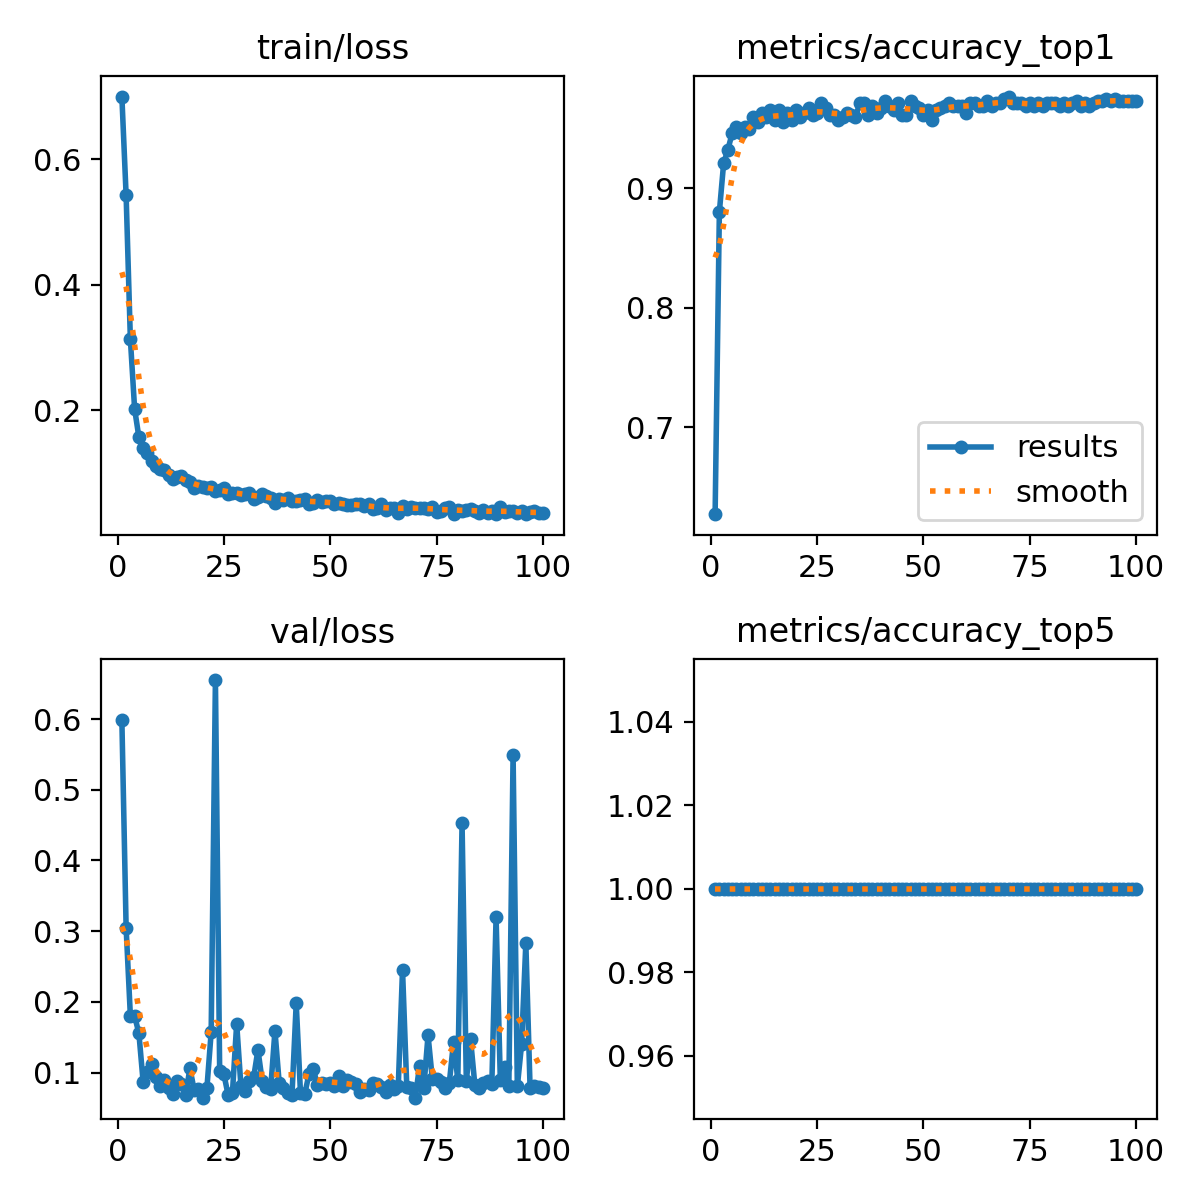

The data file committed next to this chart (first rows):
epoch, time, train/loss, metrics/accuracy_top1, metrics/accuracy_top5, val/loss, lr/pg0, lr/pg1, lr/pg2, lr/pg3, lr/pg4, lr/pg5, lr/pg6, lr/pg7
1, 43.91, 0.7003, 0.6274, 1, 0.5986, 0.001633, 0.0005443, 0.001633, 0.0005443, 0.001633, 0.0005443, 0.001633, 0.0005443
2, 87.72, 0.5428, 0.8803, 1, 0.3047, 0.003267, 0.001089, 0.003267, 0.001089, 0.003267, 0.001089, 0.003267, 0.001089
3, 130.4, 0.3134, 0.9208, 1, 0.18, 0.004869, 0.001623, 0.004869, 0.001623, 0.004869, 0.001623, 0.004869, 0.001623
4, 172.6, 0.2021, 0.9324, 1, 0.1797, 0.004852, 0.001617, 0.004852, 0.001617, 0.004852, 0.001617, 0.004852, 0.001617
5, 215.4, 0.1572, 0.9459, 1, 0.1556, 0.004803, 0.001601, 0.004803, 0.001601, 0.004803, 0.001601, 0.004803, 0.001601
6, 259.1, 0.1397, 0.9517, 1, 0.08681, 0.004753, 0.001584, 0.004753, 0.001584, 0.004753, 0.001584, 0.004753, 0.001584
7, 303.8, 0.1316, 0.9459, 1, 0.1013, 0.004704, 0.001568, 0.004704, 0.001568, 0.004704, 0.001568, 0.004704, 0.001568
8, 349, 0.1188, 0.9517, 1, 0.1115, 0.004654, 0.001551, 0.004654, 0.001551, 0.004654, 0.001551, 0.004654, 0.001551
9, 392.9, 0.111, 0.9498, 1, 0.09317, 0.004605, 0.001535, 0.004605, 0.001535, 0.004605, 0.001535, 0.004605, 0.001535
10, 436.6, 0.1058, 0.9595, 1, 0.0813, 0.004555, 0.001518, 0.004555, 0.001518, 0.004555, 0.001518, 0.004555, 0.001518
11, 480.4, 0.1042, 0.9556, 1, 0.08985, 0.004506, 0.001502, 0.004506, 0.001502, 0.004506, 0.001502, 0.004506, 0.001502
12, 524.7, 0.0968, 0.9633, 1, 0.0787, 0.004456, 0.001485, 0.004456, 0.001485, 0.004456, 0.001485, 0.004456, 0.001485
13, 568.5, 0.09071, 0.9595, 1, 0.06971, 0.004407, 0.001469, 0.004407, 0.001469, 0.004407, 0.001469, 0.004407, 0.001469
14, 612.6, 0.09416, 0.9653, 1, 0.0879, 0.004357, 0.001452, 0.004357, 0.001452, 0.004357, 0.001452, 0.004357, 0.001452
15, 657.6, 0.09537, 0.9575, 1, 0.0831, 0.004308, 0.001436, 0.004308, 0.001436, 0.004308, 0.001436, 0.004308, 0.001436
16, 701.9, 0.0897, 0.9653, 1, 0.06777, 0.004258, 0.001419, 0.004258, 0.001419, 0.004258, 0.001419, 0.004258, 0.001419
17, 746.1, 0.08597, 0.9556, 1, 0.106, 0.004209, 0.001403, 0.004209, 0.001403, 0.004209, 0.001403, 0.004209, 0.001403
18, 790.7, 0.07627, 0.9633, 1, 0.07535, 0.004159, 0.001386, 0.004159, 0.001386, 0.004159, 0.001386, 0.004159, 0.001386
19, 834.9, 0.07943, 0.9575, 1, 0.07655, 0.00411, 0.00137, 0.00411, 0.00137, 0.00411, 0.00137, 0.00411, 0.00137
20, 879.6, 0.07711, 0.9653, 1, 0.06443, 0.00406, 0.001353, 0.00406, 0.001353, 0.00406, 0.001353, 0.00406, 0.001353
21, 924, 0.07558, 0.9595, 1, 0.07818, 0.004011, 0.001337, 0.004011, 0.001337, 0.004011, 0.001337, 0.004011, 0.001337
22, 968, 0.07698, 0.9633, 1, 0.1568, 0.003961, 0.00132, 0.003961, 0.00132, 0.003961, 0.00132, 0.003961, 0.00132
23, 1012, 0.07136, 0.9672, 1, 0.6552, 0.003912, 0.001304, 0.003912, 0.001304, 0.003912, 0.001304, 0.003912, 0.001304
24, 1056, 0.07289, 0.9614, 1, 0.1016, 0.003862, 0.001287, 0.003862, 0.001287, 0.003862, 0.001287, 0.003862, 0.001287
25, 1101, 0.07589, 0.9633, 1, 0.09725, 0.003813, 0.001271, 0.003813, 0.001271, 0.003813, 0.001271, 0.003813, 0.001271
26, 1145, 0.06684, 0.971, 1, 0.0678, 0.003763, 0.001254, 0.003763, 0.001254, 0.003763, 0.001254, 0.003763, 0.001254
27, 1189, 0.06852, 0.9672, 1, 0.07123, 0.003714, 0.001238, 0.003714, 0.001238, 0.003714, 0.001238, 0.003714, 0.001238
28, 1232, 0.06801, 0.9614, 1, 0.169, 0.003664, 0.001221, 0.003664, 0.001221, 0.003664, 0.001221, 0.003664, 0.001221
29, 1276, 0.06523, 0.9614, 1, 0.08062, 0.003615, 0.001205, 0.003615, 0.001205, 0.003615, 0.001205, 0.003615, 0.001205
30, 1321, 0.06584, 0.9575, 1, 0.07368, 0.003565, 0.001188, 0.003565, 0.001188, 0.003565, 0.001188, 0.003565, 0.001188
31, 1364, 0.06825, 0.9595, 1, 0.08735, 0.003516, 0.001172, 0.003516, 0.001172, 0.003516, 0.001172, 0.003516, 0.001172
32, 1408, 0.05936, 0.9633, 1, 0.09357, 0.003466, 0.001155, 0.003466, 0.001155, 0.003466, 0.001155, 0.003466, 0.001155
33, 1452, 0.06212, 0.9614, 1, 0.132, 0.003417, 0.001139, 0.003417, 0.001139, 0.003417, 0.001139, 0.003417, 0.001139
34, 1495, 0.06659, 0.9595, 1, 0.08825, 0.003367, 0.001122, 0.003367, 0.001122, 0.003367, 0.001122, 0.003367, 0.001122
35, 1537, 0.06338, 0.971, 1, 0.0793, 0.003318, 0.001106, 0.003318, 0.001106, 0.003318, 0.001106, 0.003318, 0.001106
36, 1580, 0.06057, 0.971, 1, 0.07738, 0.003268, 0.001089, 0.003268, 0.001089, 0.003268, 0.001089, 0.003268, 0.001089
37, 1622, 0.05266, 0.9614, 1, 0.1591, 0.003219, 0.001073, 0.003219, 0.001073, 0.003219, 0.001073, 0.003219, 0.001073
38, 1664, 0.05888, 0.9691, 1, 0.08504, 0.003169, 0.001056, 0.003169, 0.001056, 0.003169, 0.001056, 0.003169, 0.001056
39, 1707, 0.05729, 0.9633, 1, 0.07783, 0.00312, 0.00104, 0.00312, 0.00104, 0.00312, 0.00104, 0.00312, 0.00104
40, 1749, 0.06052, 0.9672, 1, 0.0706, 0.00307, 0.001023, 0.00307, 0.001023, 0.00307, 0.001023, 0.00307, 0.001023
41, 1791, 0.05488, 0.973, 1, 0.06758, 0.003021, 0.001007, 0.003021, 0.001007, 0.003021, 0.001007, 0.003021, 0.001007
42, 1833, 0.05581, 0.9691, 1, 0.1979, 0.002971, 0.0009904, 0.002971, 0.0009904, 0.002971, 0.0009904, 0.002971, 0.0009904
43, 1876, 0.05635, 0.9653, 1, 0.07171, 0.002922, 0.0009739, 0.002922, 0.0009739, 0.002922, 0.0009739, 0.002922, 0.0009739
44, 1919, 0.05902, 0.971, 1, 0.06964, 0.002872, 0.0009574, 0.002872, 0.0009574, 0.002872, 0.0009574, 0.002872, 0.0009574
45, 1962, 0.04987, 0.9614, 1, 0.09759, 0.002823, 0.0009409, 0.002823, 0.0009409, 0.002823, 0.0009409, 0.002823, 0.0009409
46, 2005, 0.05253, 0.9614, 1, 0.1054, 0.002773, 0.0009244, 0.002773, 0.0009244, 0.002773, 0.0009244, 0.002773, 0.0009244
47, 2048, 0.05683, 0.973, 1, 0.08229, 0.002724, 0.0009078, 0.002724, 0.0009078, 0.002724, 0.0009078, 0.002724, 0.0009078
48, 2092, 0.05332, 0.9691, 1, 0.08543, 0.002674, 0.0008913, 0.002674, 0.0008913, 0.002674, 0.0008913, 0.002674, 0.0008913
49, 2135, 0.05519, 0.9672, 1, 0.0836, 0.002625, 0.0008748, 0.002625, 0.0008748, 0.002625, 0.0008748, 0.002625, 0.0008748
50, 2178, 0.05501, 0.9614, 1, 0.08575, 0.002575, 0.0008583, 0.002575, 0.0008583, 0.002575, 0.0008583, 0.002575, 0.0008583
51, 2220, 0.05076, 0.9653, 1, 0.08069, 0.002525, 0.0008418, 0.002525, 0.0008418, 0.002525, 0.0008418, 0.002525, 0.0008418
52, 2263, 0.05151, 0.9575, 1, 0.09511, 0.002476, 0.0008253, 0.002476, 0.0008253, 0.002476, 0.0008253, 0.002476, 0.0008253
53, 2305, 0.05096, 0.9653, 1, 0.08138, 0.002426, 0.0008088, 0.002426, 0.0008088, 0.002426, 0.0008088, 0.002426, 0.0008088
54, 2348, 0.04873, 0.9672, 1, 0.08976, 0.002377, 0.0007923, 0.002377, 0.0007923, 0.002377, 0.0007923, 0.002377, 0.0007923
55, 2390, 0.04853, 0.9691, 1, 0.0859, 0.002327, 0.0007758, 0.002327, 0.0007758, 0.002327, 0.0007758, 0.002327, 0.0007758
56, 2433, 0.05131, 0.971, 1, 0.08379, 0.002278, 0.0007593, 0.002278, 0.0007593, 0.002278, 0.0007593, 0.002278, 0.0007593
57, 2476, 0.05012, 0.9691, 1, 0.0726, 0.002228, 0.0007428, 0.002228, 0.0007428, 0.002228, 0.0007428, 0.002228, 0.0007428
58, 2518, 0.04804, 0.9691, 1, 0.07723, 0.002179, 0.0007263, 0.002179, 0.0007263, 0.002179, 0.0007263, 0.002179, 0.0007263
59, 2560, 0.05104, 0.9691, 1, 0.07552, 0.002129, 0.0007098, 0.002129, 0.0007098, 0.002129, 0.0007098, 0.002129, 0.0007098
60, 2603, 0.04282, 0.9633, 1, 0.08499, 0.00208, 0.0006933, 0.00208, 0.0006933, 0.00208, 0.0006933, 0.00208, 0.0006933
... 40 more rows
